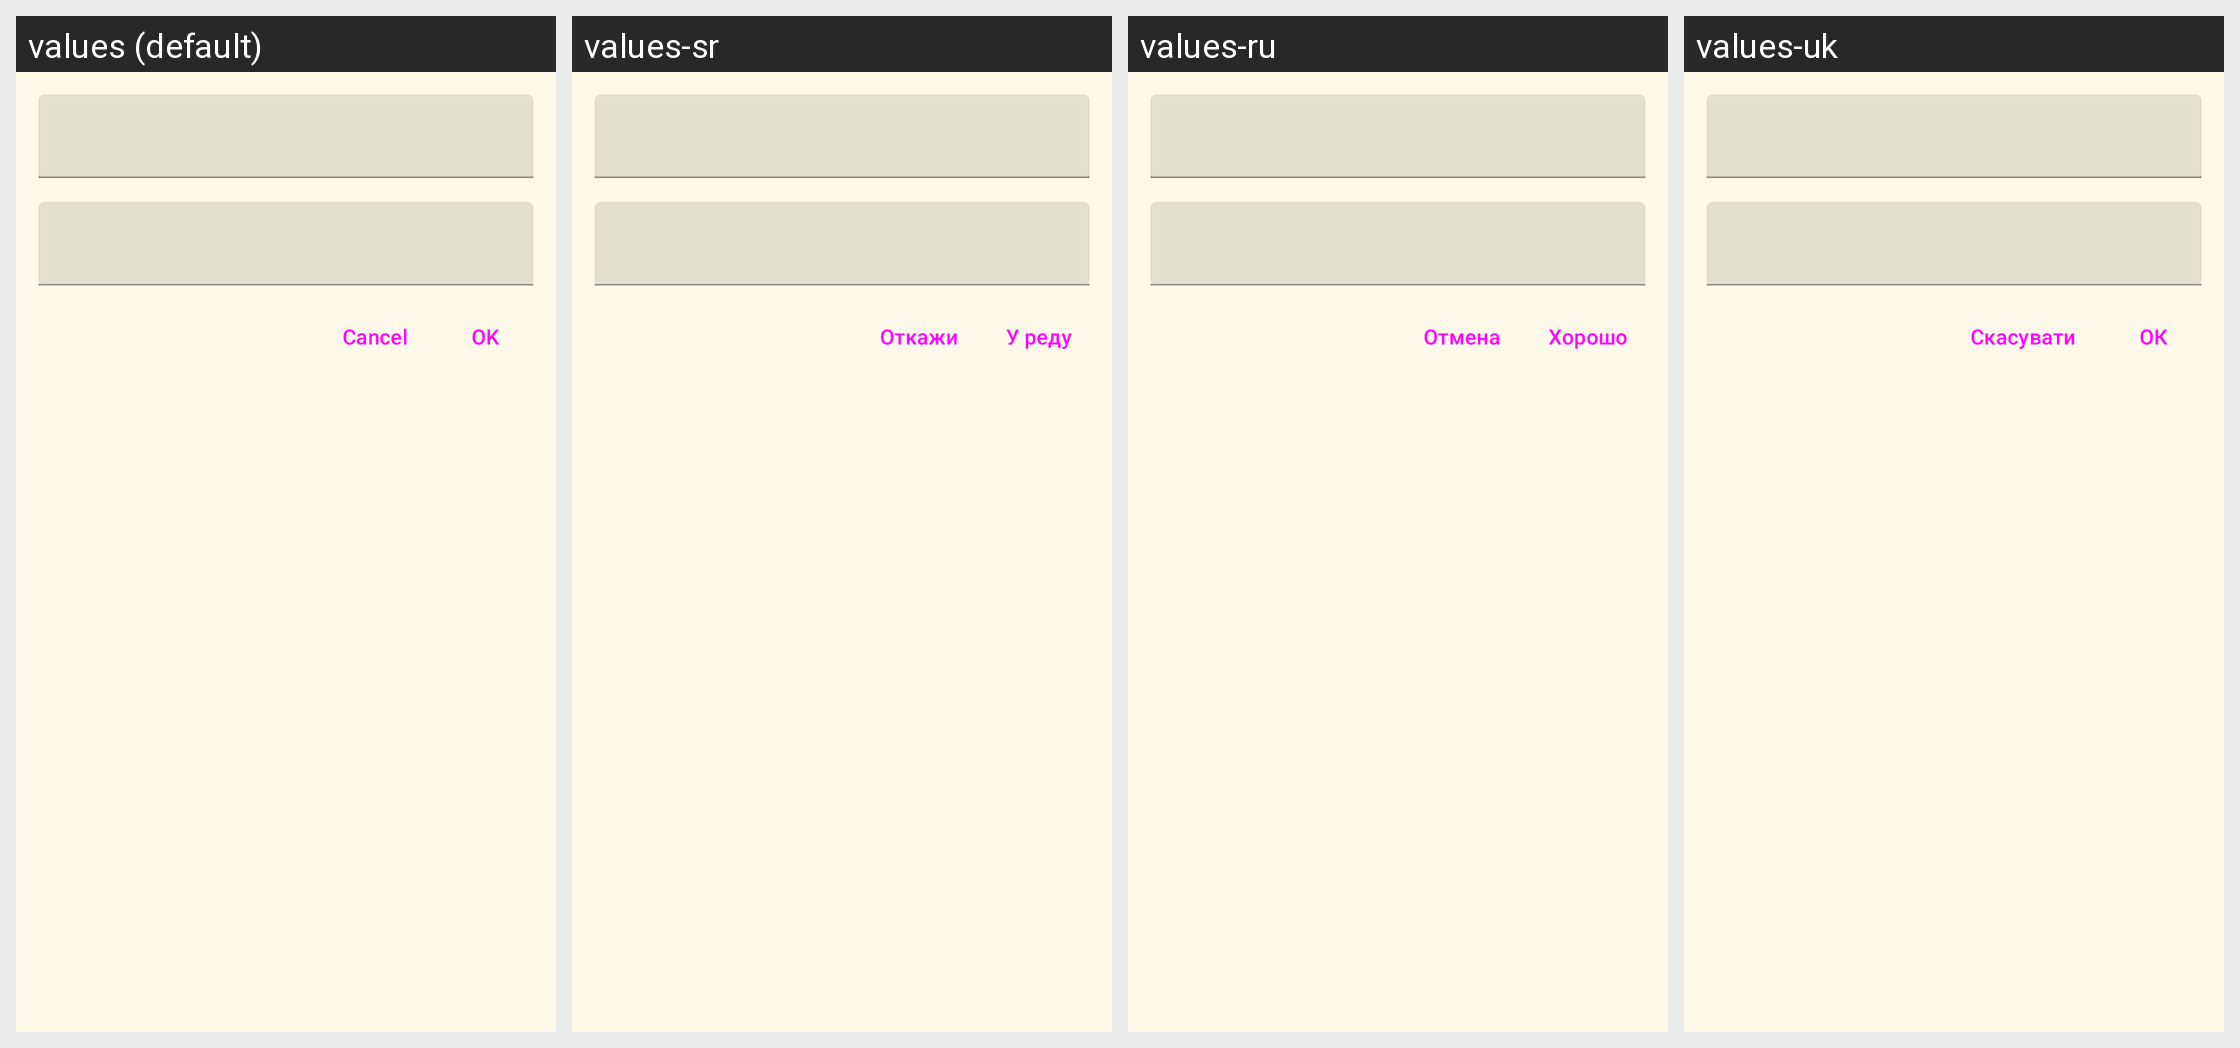

For this localized Android screen grid, give each drawn string resource with its value in every locale shown.
Android screen res/layout/dialog_edit.xml rendered under 4 locales, left to right: values (default), values-sr, values-ru, values-uk. Device: Nexus 5 (rendered at 1080×1920; each locale shown at half size, 540×960, under a caption strip naming it); theme AppTheme.
Other locales in the repository, not shown: values-af, values-ar, values-cs, values-de, values-el, values-es, values-et, values-fa, values-fr, values-he, values-hu, values-id, values-it, values-ja, values-nl, values-pl, values-pt, values-ro, values-sh, values-sv, values-tr, values-vi, values-zh, values-zh-rTW.
Strings drawn on this screen, with the default value and each locale's value (text and hints the layout hard-codes, and strings that could not be matched under every locale, appear in the picture but are not listed):

app_cancel
  values: Cancel
  values-sr: Откажи
  values-ru: Отмена
  values-uk: Скасувати

app_ok
  values: OK
  values-sr: У реду
  values-ru: Хорошо
  values-uk: ОК
